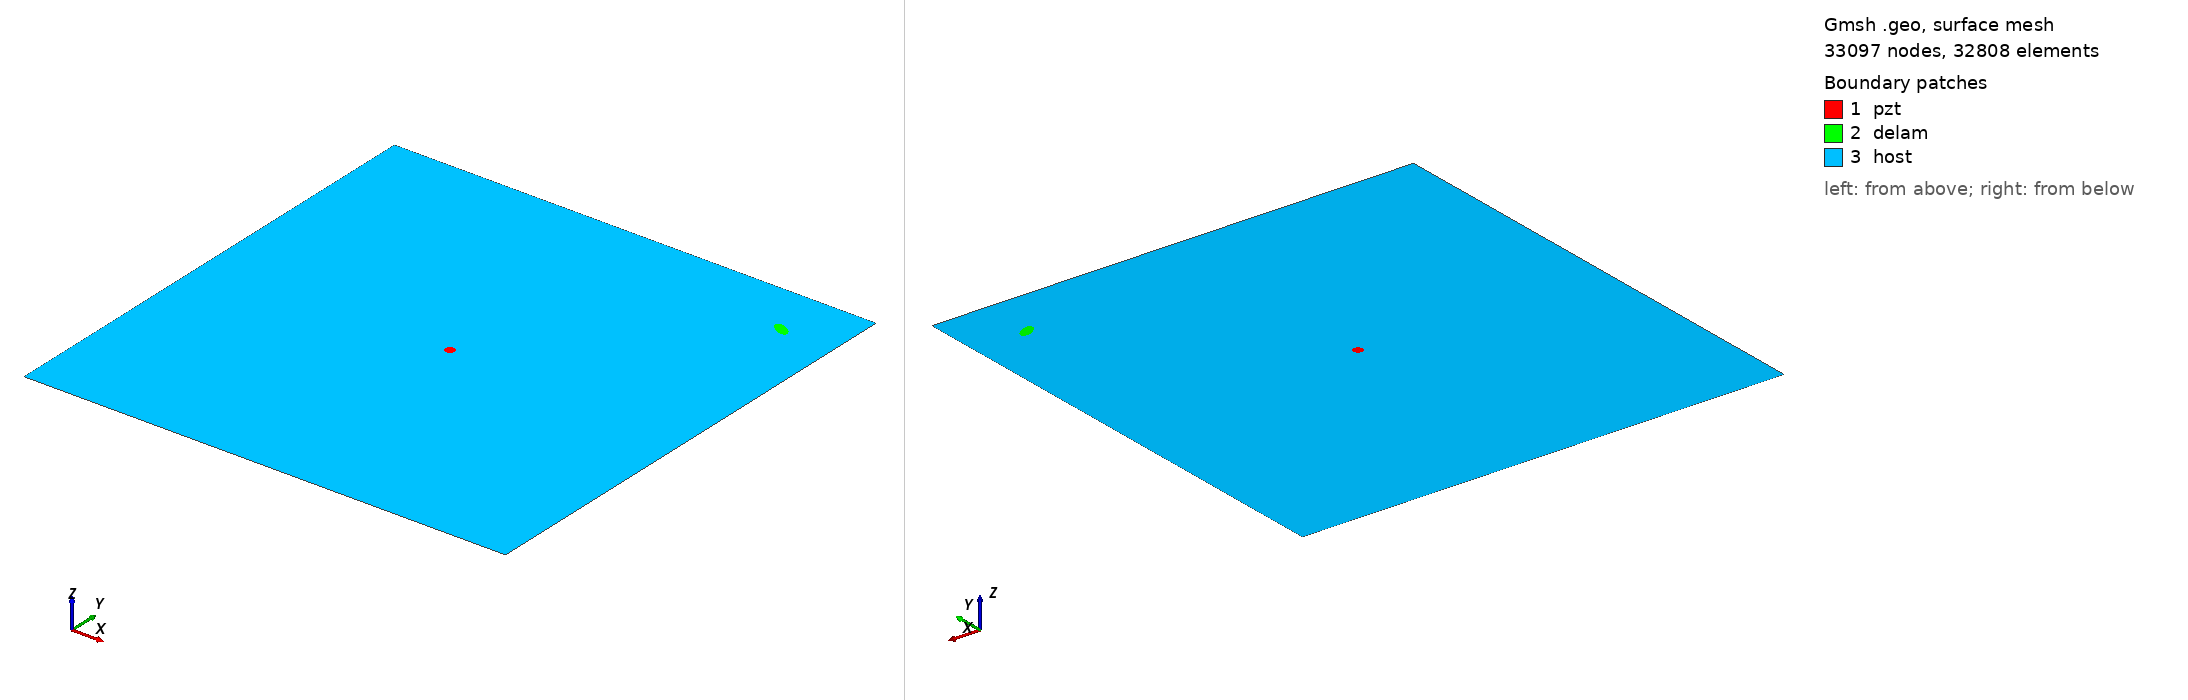

Gmsh geometry script, surface-meshed: 33097 nodes, 32808 surface elements. Boundary patches (legend numbers): 1 pzt, 2 delam, 3 host. Left view from above one corner, right view from below the opposite corner. Legend entries are the model's physical surfaces. The drawing asked Gmsh for element sizes between 1% and 20% of the model's largest extent; the script's own settings can give other sizes.

=== m2_348_delam1_position_no_89_a_10mm_b_5mm_angle_150.geo (drawn) ===
SetFactory("OpenCASCADE");
L=0.500000; 
W=0.500000; 
a=0.010000; 
b=0.005000; 
x=0.444444; 
y=0.444444; 
alpha=0.833333 *Pi; 
r=0.005000; 
xpzt=0.250000; 
ypzt=0.250000; 
//+
Point(1) = {0, 0, 0, 1.0};
//+
Point(2) = {L, 0, 0, 1.0};
//+
Point(3) = {L, W, 0, 1.0};
//+
Point(4) = {0, W, 0, 1.0};
//+
Line(1) = {1, 2};
//+
Line(2) = {2, 3};
//+
Line(3) = {3, 4};
//+
Line(4) = {4, 1};
//+
Circle(5) = {xpzt, ypzt, -0, r, 0, 2*Pi};
//+
Ellipse(6) = {x, y, -0, a, b, 0, 2*Pi};
//+
Rotate {{0, 0, 1}, {x, y, 0}, alpha} {
  Curve{6}; 
}
//+
Curve Loop(1) = {4, 1, 2, 3};
//+
Curve Loop(2) = {6};
//+
Curve Loop(3) = {5};
//+
Curve Loop(4) = {6};
//+
Curve Loop(5) = {5};
//+
Plane Surface(1) = {5};
//+
Plane Surface(2) = {4};
//+
Plane Surface(3) = {1, 2, 3};
//+
Point(9) = {xpzt, ypzt, 0, 1.0};
//+
Point{9} In Surface {1};// mesh node at centre of pzt
//+
Physical Surface("pzt") = {1};
//+
Physical Surface("delam") = {2};
//+
Physical Surface("host") = {3};

Mesh.Algorithm = 6; // Frontal
Mesh.CharacteristicLengthFactor = 0.070000;
Mesh.CharacteristicLengthMin = 0.001000;
Mesh.CharacteristicLengthMax = 0.200000;
Mesh.RecombineAll = 1; // Apply recombination algorithm
Mesh.SubdivisionAlgorithm = 1; // 1: all quadrangles
Mesh.Smoothing = 1;
